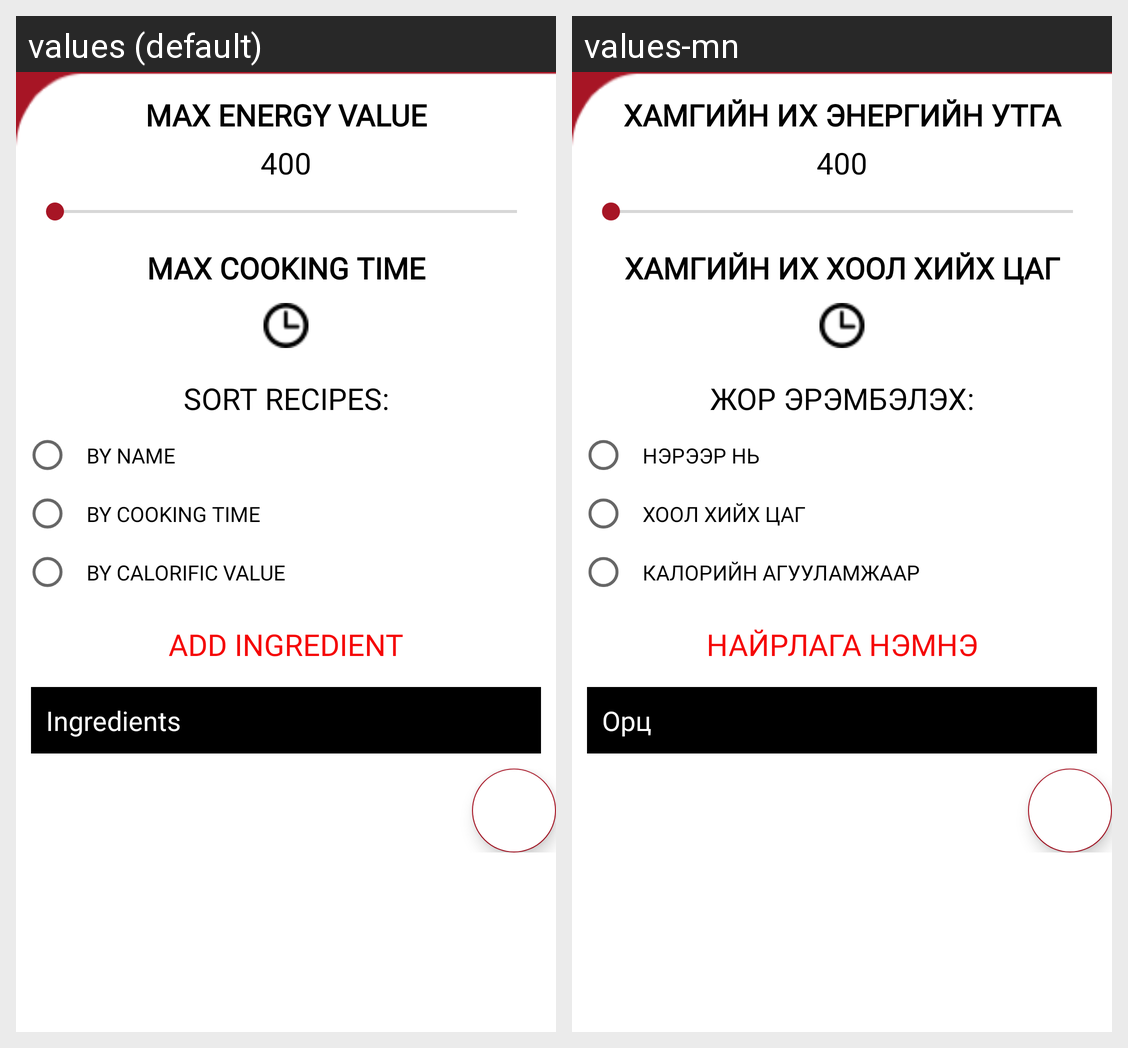

Locale-by-locale string values for the Android screen shown in this grid:
Android screen res/layout/fragment_filter.xml rendered under 2 locales, left to right: values (default), values-mn. Device: Nexus 5 (rendered at 1080×1920; each locale shown at half size, 540×960, under a caption strip naming it); theme AppTheme.
Strings drawn on this screen, with the default value and each locale's value (text and hints the layout hard-codes, and strings that could not be matched under every locale, appear in the picture but are not listed):

max_energy
  values: Max energy value
  values-mn: Хамгийн их энергийн утга

max_cooking
  values: Max cooking time
  values-mn: Хамгийн их хоол хийх цаг

sort_recipe
  values: Sort recipes:
  values-mn: Жор эрэмбэлэх:

by_name
  values: By name
  values-mn: Нэрээр нь

by_time
  values: By Cooking time
  values-mn: Хоол хийх цаг

by_calore_value
  values: By calorific value
  values-mn: Калорийн агууламжаар

add_ingred
  values: Add ingredient
  values-mn: Найрлага нэмнэ

ingre
  values: Ingredients
  values-mn: Орц
